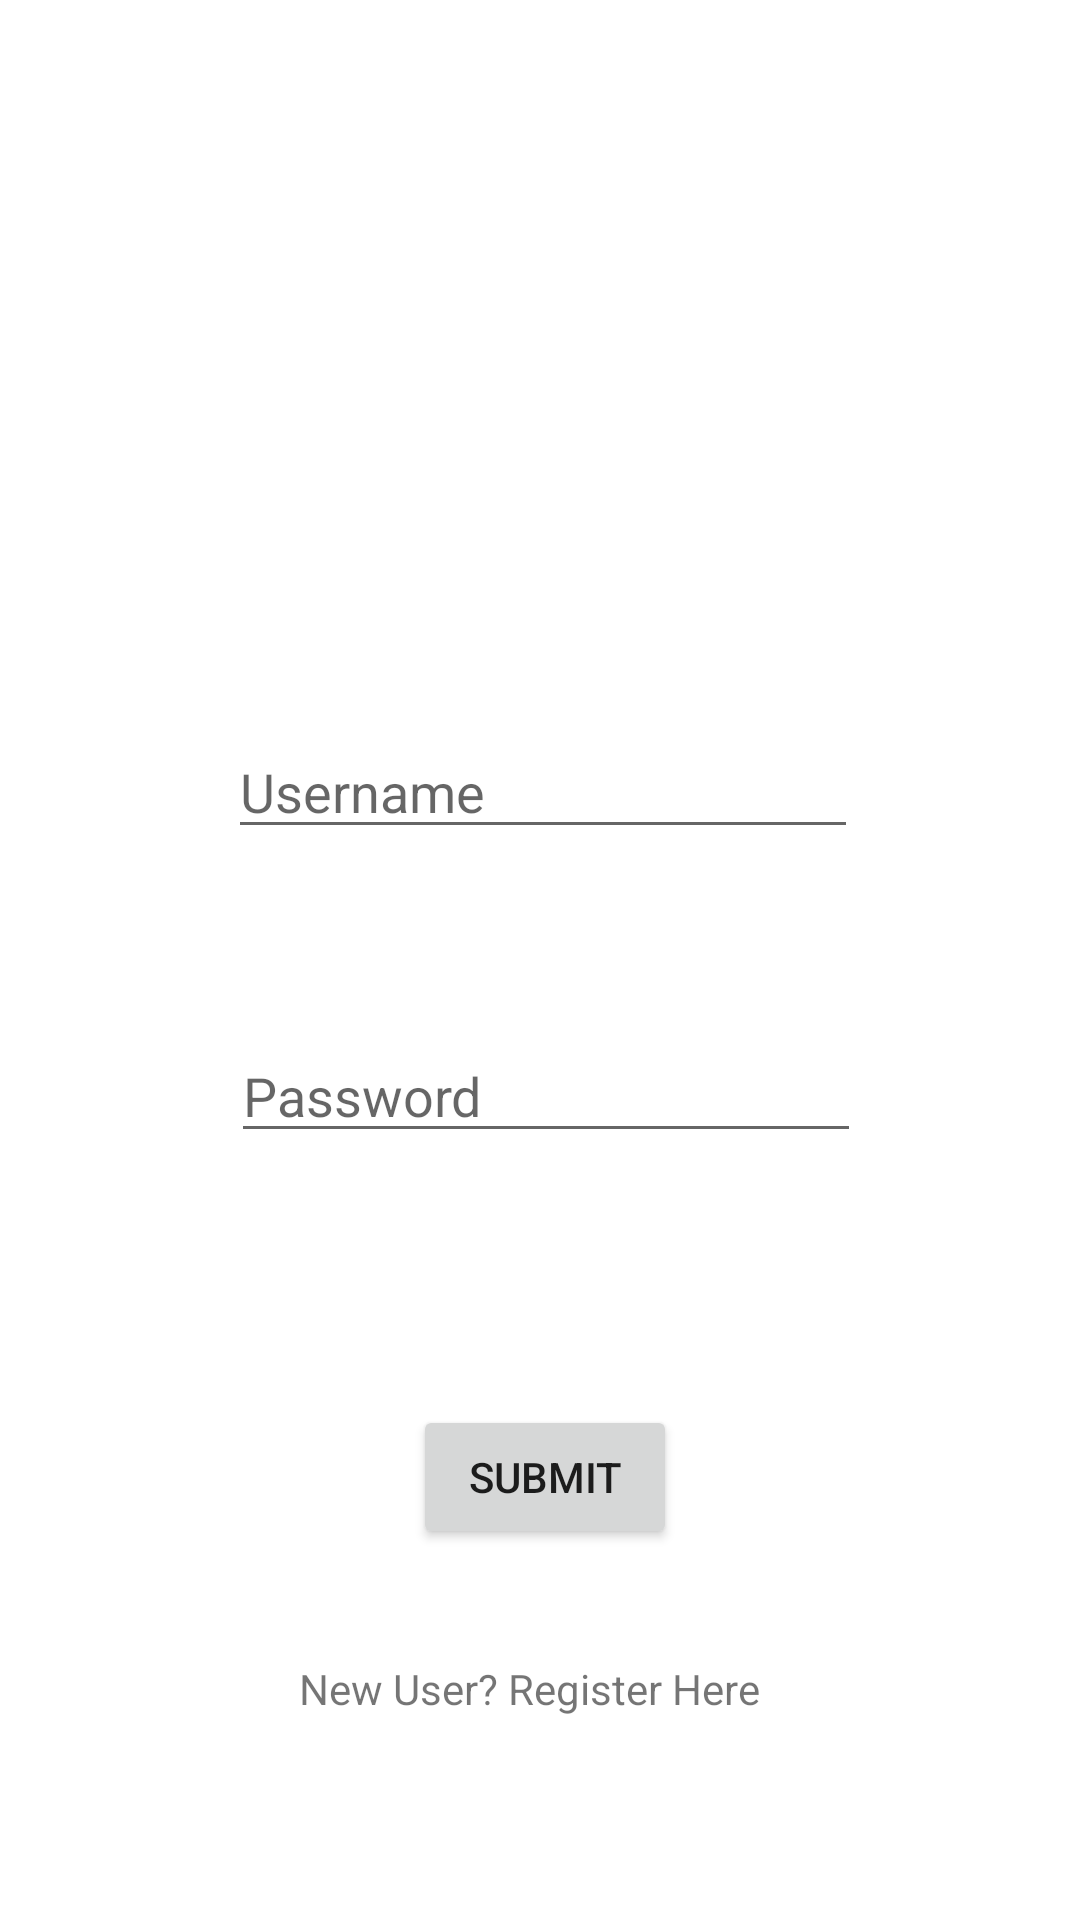

Android layout source for this screen:
<!-- AndroidManifest.xml: application theme Theme.MDPproj -->
<!-- res/layout/activity_main.xml -->
<?xml version="1.0" encoding="utf-8"?>
<androidx.constraintlayout.widget.ConstraintLayout xmlns:android="http://schemas.android.com/apk/res/android"
    xmlns:app="http://schemas.android.com/apk/res-auto"
    xmlns:tools="http://schemas.android.com/tools"
    android:layout_width="match_parent"
    android:layout_height="match_parent"
    android:background="#FFFFFF"
    android:visibility="visible"
    tools:context=".MainActivity">

    <ImageView
        android:id="@+id/imageView"
        android:layout_width="200dp"
        android:layout_height="200dp"
        android:layout_marginStart="112dp"
        android:layout_marginLeft="112dp"
        android:layout_marginTop="31dp"
        android:layout_marginEnd="99dp"
        android:layout_marginRight="99dp"
        android:layout_marginBottom="500dp"
        android:alpha="1"
        android:visibility="visible"
        app:layout_constraintBottom_toBottomOf="parent"
        app:layout_constraintEnd_toEndOf="parent"
        app:layout_constraintStart_toStartOf="parent"
        app:layout_constraintTop_toTopOf="parent"
        tools:src="@tools:sample/avatars" />

    <EditText
        android:id="@+id/editTextTextPersonName"
        android:layout_width="wrap_content"
        android:layout_height="wrap_content"
        android:layout_marginStart="102dp"
        android:layout_marginLeft="102dp"
        android:layout_marginTop="56dp"
        android:layout_marginEnd="100dp"
        android:layout_marginRight="100dp"
        android:ems="10"
        android:hint="Username"
        android:inputType="textPersonName"
        app:layout_constraintEnd_toEndOf="parent"
        app:layout_constraintStart_toStartOf="parent"
        app:layout_constraintTop_toBottomOf="@+id/imageView" />

    <EditText
        android:id="@+id/editTextTextPersonName2"
        android:layout_width="wrap_content"
        android:layout_height="wrap_content"
        android:layout_marginStart="103dp"
        android:layout_marginLeft="103dp"
        android:layout_marginTop="60dp"
        android:layout_marginEnd="99dp"
        android:layout_marginRight="99dp"
        android:ems="10"
        android:hint="Password"
        android:inputType="textPersonName"
        app:layout_constraintEnd_toEndOf="parent"
        app:layout_constraintStart_toStartOf="parent"
        app:layout_constraintTop_toBottomOf="@+id/editTextTextPersonName" />

    <Button
        android:id="@+id/login"
        android:layout_width="wrap_content"
        android:layout_height="wrap_content"
        android:layout_marginStart="163dp"
        android:layout_marginLeft="163dp"
        android:layout_marginTop="84dp"
        android:layout_marginEnd="160dp"
        android:layout_marginRight="160dp"
        android:text="Submit"
        app:layout_constraintEnd_toEndOf="parent"
        app:layout_constraintStart_toStartOf="parent"
        app:layout_constraintTop_toBottomOf="@+id/editTextTextPersonName2" />

    <TextView
        android:id="@+id/textView2"
        android:layout_width="wrap_content"
        android:layout_height="wrap_content"
        android:layout_marginStart="124dp"
        android:layout_marginLeft="124dp"
        android:layout_marginTop="37dp"
        android:layout_marginEnd="131dp"
        android:layout_marginRight="131dp"
        android:text="New User? Register Here"
        app:layout_constraintEnd_toEndOf="parent"
        app:layout_constraintStart_toStartOf="parent"
        app:layout_constraintTop_toBottomOf="@+id/login" />
</androidx.constraintlayout.widget.ConstraintLayout>
<!-- resources referenced by this layout -->
<resources>
  <style name="Theme.MDPproj" parent="Theme.MaterialComponents.DayNight.DarkActionBar">
          
          <item name="colorPrimary">@color/purple_500</item>
          <item name="colorPrimaryVariant">@color/purple_700</item>
          <item name="colorOnPrimary">@color/white</item>
          
          <item name="colorSecondary">@color/teal_200</item>
          <item name="colorSecondaryVariant">@color/teal_700</item>
          <item name="colorOnSecondary">@color/black</item>
          
          <item name="android:statusBarColor" tools:targetApi="l">?attr/colorPrimaryVariant</item>
          
      </style>
  <!-- not gathered from this repository: default colours our renderer supplied (Android Studio template values) -->
  <color name="purple_500">#FF6200EE</color>
  <color name="purple_700">#FF3700B3</color>
  <color name="teal_200">#FF03DAC5</color>
  <color name="teal_700">#FF018786</color>
  <color name="black">#FF000000</color>
  <color name="white">#FFFFFFFF</color>
</resources>
